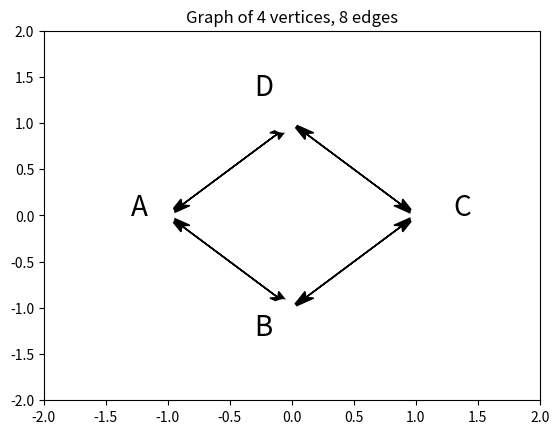

Recreate this plot in Python.
import math
import string
import numpy as np
from matplotlib import pyplot as plt
class PlotGraph:
    def __init__(self, graphMat):
        self.graphMat = graphMat
        if self.graphMat.shape[0] != self.graphMat.shape[1]:
            raise ValueError("Please enter a valid square adjacency matrix!")
        self.numVertices = self.graphMat.shape[0]
        self.radius = 1
    def get_vertex_coordinates(self):
        interval = 2 * math.pi / self.numVertices
        return [(round(self.radius * math.cos(theta), 2), round(self.radius * math.sin(theta), 2))
                for theta in np.arange(math.pi, 3 * math.pi, interval)]
    def get_edges(self):
        return [(i, j) for i in range(self.numVertices) for j in range(self.numVertices) if self.graphMat[i, j]]
    def get_offsetted_values(self, x, y, offset):
        if y > 0:
            y += offset
            x += offset if x > 0 else -offset
        elif y < 0:
            y -= offset
            x += offset if x > 0 else -offset
        elif y == 0:
            x += offset if x > 0 else -offset
        elif x == 0:
            y += offset if y > 0 else -offset
        return x, y
    def plot(self):
        vertex_coords = self.get_vertex_coordinates()
        edge_list = self.get_edges()
        print("Vertex coordinates:", vertex_coords)
        print(f"Found {len(edge_list)} edges in the graph")
        for start_idx, end_idx in edge_list:
            start = vertex_coords[start_idx]
            end = vertex_coords[end_idx]
            plt.arrow(start[0], start[1], end[0] - start[0], end[1] - start[1],
                      head_length=0.2, head_width=0.1, fc='k', ec='k',
                      length_includes_head=True, overhang=0.2)
        for idx, (x, y) in enumerate(vertex_coords):
            label_x, label_y = self.get_offsetted_values(x, y, 0.3)
            plt.text(label_x, label_y, string.ascii_uppercase[idx], fontsize=20)
            vertex_x, vertex_y = self.get_offsetted_values(x, y, 0.07)
            plt.plot(vertex_x, vertex_y, 'wo', mew=2, ms=20)
        plt.axis([-2 * self.radius, 2 * self.radius, -2 * self.radius, 2 * self.radius])
        plt.title(f"Graph of {self.numVertices} vertices, {len(edge_list)} edges", loc='center')
        plt.show()
if __name__ == "__main__":
    graphMat = np.matrix([[0, 1, 0, 1],
                          [1, 0, 1, 0],
                          [0, 1, 0, 1],
                          [1, 0, 1, 0]])
    plotGraph = PlotGraph(graphMat)
    plotGraph.plot()
